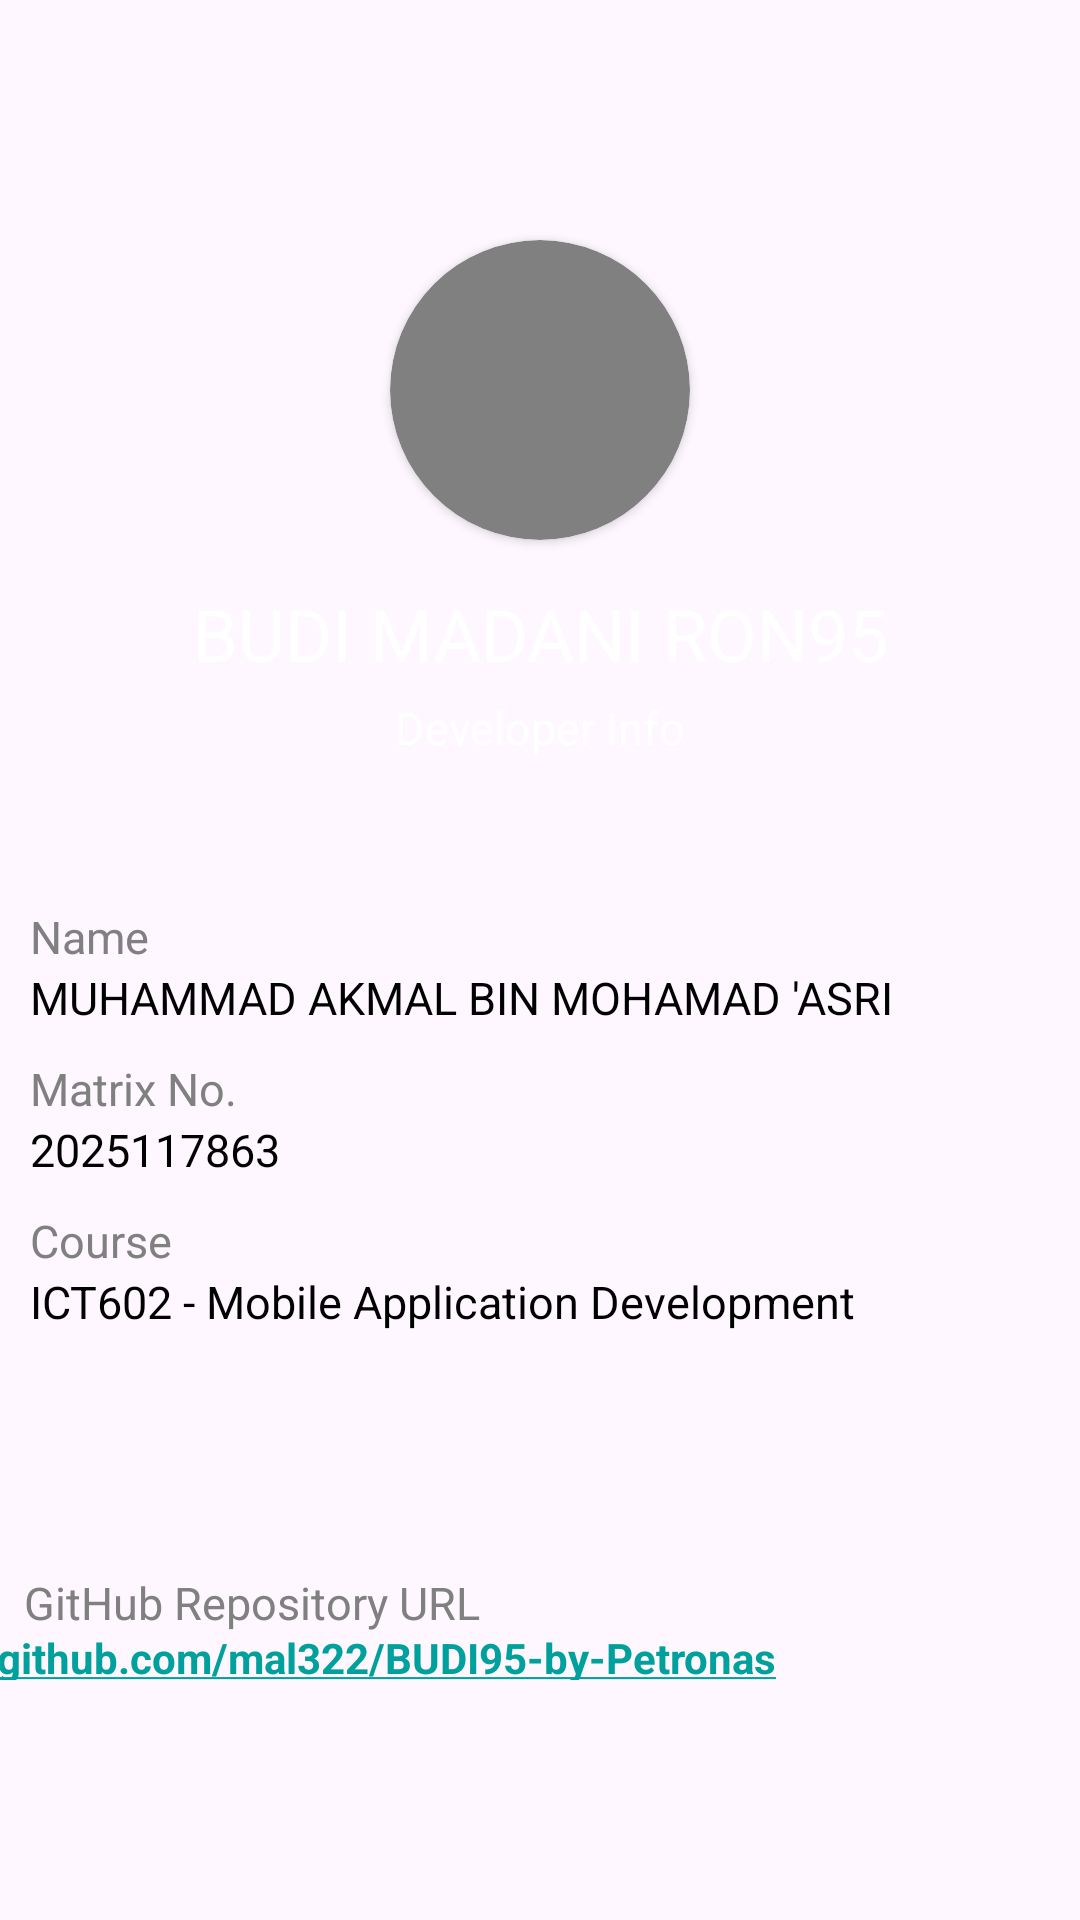

Here is an Android app screen rendered from its layout file. Give the layout XML and the strings, colors and styles it references.
<!-- AndroidManifest.xml: application theme Theme.MALAYSIANBUDIMADANICALCULATOR -->
<!-- res/layout/fragment_about2.xml -->
<?xml version="1.0" encoding="utf-8"?>
<androidx.constraintlayout.widget.ConstraintLayout
    xmlns:android="http://schemas.android.com/apk/res/android"
    xmlns:app="http://schemas.android.com/apk/res-auto"
    xmlns:tools="http://schemas.android.com/tools"
    android:layout_width="match_parent"
    android:layout_height="match_parent"
    tools:context=".AboutFragment">

    <ImageView
        android:id="@+id/profile_main_background"
        android:layout_width="414dp"
        android:layout_height="292dp"
        android:contentDescription="@string/app_name"
        android:scaleType="centerCrop"
        android:src="@drawable/bck"
        app:layout_constraintEnd_toEndOf="parent"
        app:layout_constraintHorizontal_bias="1.0"
        app:layout_constraintStart_toStartOf="parent"
        app:layout_constraintTop_toTopOf="parent" />

    <androidx.cardview.widget.CardView
        android:id="@+id/profile_circular"
        android:layout_width="100dp"
        android:layout_height="100dp"
        android:layout_marginTop="80dp"
        app:cardBackgroundColor="@color/grey"
        app:cardCornerRadius="50dp"
        app:cardElevation="2dp"
        app:layout_constraintEnd_toEndOf="parent"
        app:layout_constraintStart_toStartOf="parent"
        app:layout_constraintTop_toTopOf="parent">

        <ImageView
            android:id="@+id/profile_image"
            android:layout_width="100dp"
            android:layout_height="100dp"
            android:contentDescription="@string/app_name"
            android:src="@drawable/aklogo" />

    </androidx.cardview.widget.CardView>

    <TextView
        android:id="@+id/profile_username"
        android:layout_width="wrap_content"
        android:layout_height="wrap_content"
        android:layout_marginTop="15dp"
        android:gravity="center"
        android:text="BUDI MADANI RON95"
        android:textColor="@color/white"
        android:textSize="24sp"
        app:layout_constraintEnd_toEndOf="@+id/profile_circular"
        app:layout_constraintStart_toStartOf="@+id/profile_circular"
        app:layout_constraintTop_toBottomOf="@+id/profile_circular" />

    <TextView
        android:id="@+id/profile_devinfo"
        android:layout_width="wrap_content"
        android:layout_height="wrap_content"
        android:layout_marginTop="5dp"
        android:gravity="center"
        android:text="Developer Info"
        android:textColor="@color/white"
        android:textSize="15sp"
        app:layout_constraintEnd_toEndOf="@+id/profile_username"
        app:layout_constraintStart_toStartOf="@+id/profile_username"
        app:layout_constraintTop_toBottomOf="@+id/profile_username" />

    <TextView
        android:id="@+id/profile_name_text"
        android:layout_width="wrap_content"
        android:layout_height="wrap_content"
        android:layout_margin="10dp"
        android:layout_marginStart="8dp"
        android:layout_marginTop="8dp"
        android:text="Name"
        android:textColor="@color/grey"
        android:textSize="15sp"
        app:layout_constraintStart_toStartOf="parent"
        app:layout_constraintTop_toBottomOf="@+id/profile_main_background" />

    <TextView
        android:id="@+id/profile_name"
        android:layout_width="wrap_content"
        android:layout_height="wrap_content"
        android:textColor="@color/black"
        android:textSize="15sp"
        app:layout_constraintStart_toStartOf="@+id/profile_name_text"
        app:layout_constraintTop_toBottomOf="@+id/profile_name_text"
        android:text="MUHAMMAD AKMAL BIN MOHAMAD 'ASRI" />

    <TextView
        android:id="@+id/profile_email_text"
        android:layout_width="wrap_content"
        android:layout_height="wrap_content"
        android:layout_marginTop="10dp"
        android:text="Matrix No."
        android:textColor="@color/grey"
        android:textSize="15sp"
        app:layout_constraintStart_toStartOf="@+id/profile_name"
        app:layout_constraintTop_toBottomOf="@+id/profile_name" />

    <TextView
        android:id="@+id/profile_email"
        android:layout_width="wrap_content"
        android:layout_height="wrap_content"
        android:textColor="@color/black"
        android:textSize="15sp"
        app:layout_constraintStart_toStartOf="@+id/profile_email_text"
        app:layout_constraintTop_toBottomOf="@+id/profile_email_text"
        android:text="2025117863" />

    <TextView
        android:id="@+id/profile_course_text"
        android:layout_width="wrap_content"
        android:layout_height="wrap_content"
        android:layout_marginTop="10dp"
        android:text="Course"
        android:textColor="@color/grey"
        android:textSize="15sp"
        app:layout_constraintStart_toStartOf="@+id/profile_email"
        app:layout_constraintTop_toBottomOf="@+id/profile_email" />

    <TextView
        android:id="@+id/profile_course"
        android:layout_width="wrap_content"
        android:layout_height="wrap_content"
        android:textColor="@color/black"
        android:textSize="15sp"
        app:layout_constraintStart_toStartOf="@+id/profile_course_text"
        app:layout_constraintTop_toBottomOf="@+id/profile_course_text"
        android:text="ICT602 - Mobile Application Development" />

    <TextView
        android:id="@+id/profile_resource"
        android:layout_width="wrap_content"
        android:layout_height="wrap_content"
        android:layout_marginTop="80dp"
        android:text="GitHub Repository URL"
        android:textColor="@color/grey"
        android:textSize="15sp"
        app:layout_constraintBottom_toBottomOf="parent"
        app:layout_constraintEnd_toEndOf="parent"
        app:layout_constraintHorizontal_bias="0.038"
        app:layout_constraintStart_toStartOf="parent"
        app:layout_constraintTop_toBottomOf="@+id/profile_course"
        app:layout_constraintVertical_bias="0.0" />

    <TextView
        android:id="@+id/tvGithubUrl"
        android:layout_width="407dp"
        android:layout_height="17dp"
        android:layout_marginTop="251dp"
        android:autoLink="web"
        android:linksClickable="true"
        android:text="https://github.com/mal322/BUDI95-by-Petronas"
        android:textColor="@color/teal_200"
        android:textSize="14sp"
        android:textStyle="bold"
        app:layout_constraintBottom_toBottomOf="parent"
        app:layout_constraintEnd_toEndOf="parent"
        app:layout_constraintHorizontal_bias="1.0"
        app:layout_constraintStart_toStartOf="parent"
        app:layout_constraintTop_toBottomOf="@+id/profile_main_background"
        app:layout_constraintVertical_bias="0.0" />

    <TextView
        android:id="@+id/profile_copyright"
        android:layout_width="wrap_content"
        android:layout_height="wrap_content"
        android:layout_marginStart="100dp"
        android:layout_marginTop="208dp"
        android:gravity="center"
        android:textColor="@color/black"
        android:textSize="15sp"
        app:layout_constraintStart_toStartOf="@+id/profile_course"
        app:layout_constraintTop_toBottomOf="@+id/profile_course"
        android:text="© 2026 MALAYSIA MADANI&#10;All rights reserved." />

</androidx.constraintlayout.widget.ConstraintLayout>
<!-- resources referenced by this layout -->
<resources>
  <color name="black">#FF000000</color>
  <color name="grey">#808080</color>
  <color name="teal_200">#FF03DAC5</color>
  <color name="white">#FFFFFFFF</color>
  <string name="app_name">BUDI95 at RM1.99</string>
  <style name="Theme.MALAYSIANBUDIMADANICALCULATOR" parent="Theme.Material3.DayNight.NoActionBar">
          
          <item name="colorPrimary">@color/petronas</item>
          <item name="colorOnPrimary">@color/white</item>
  
          
          <item name="colorSecondary">@color/teal_200</item>
          <item name="colorOnSecondary">@color/black</item>
  
          
          <item name="android:statusBarColor">@color/petronas</item>
          
      </style>
  <color name="petronas">#00A19C</color>
</resources>
